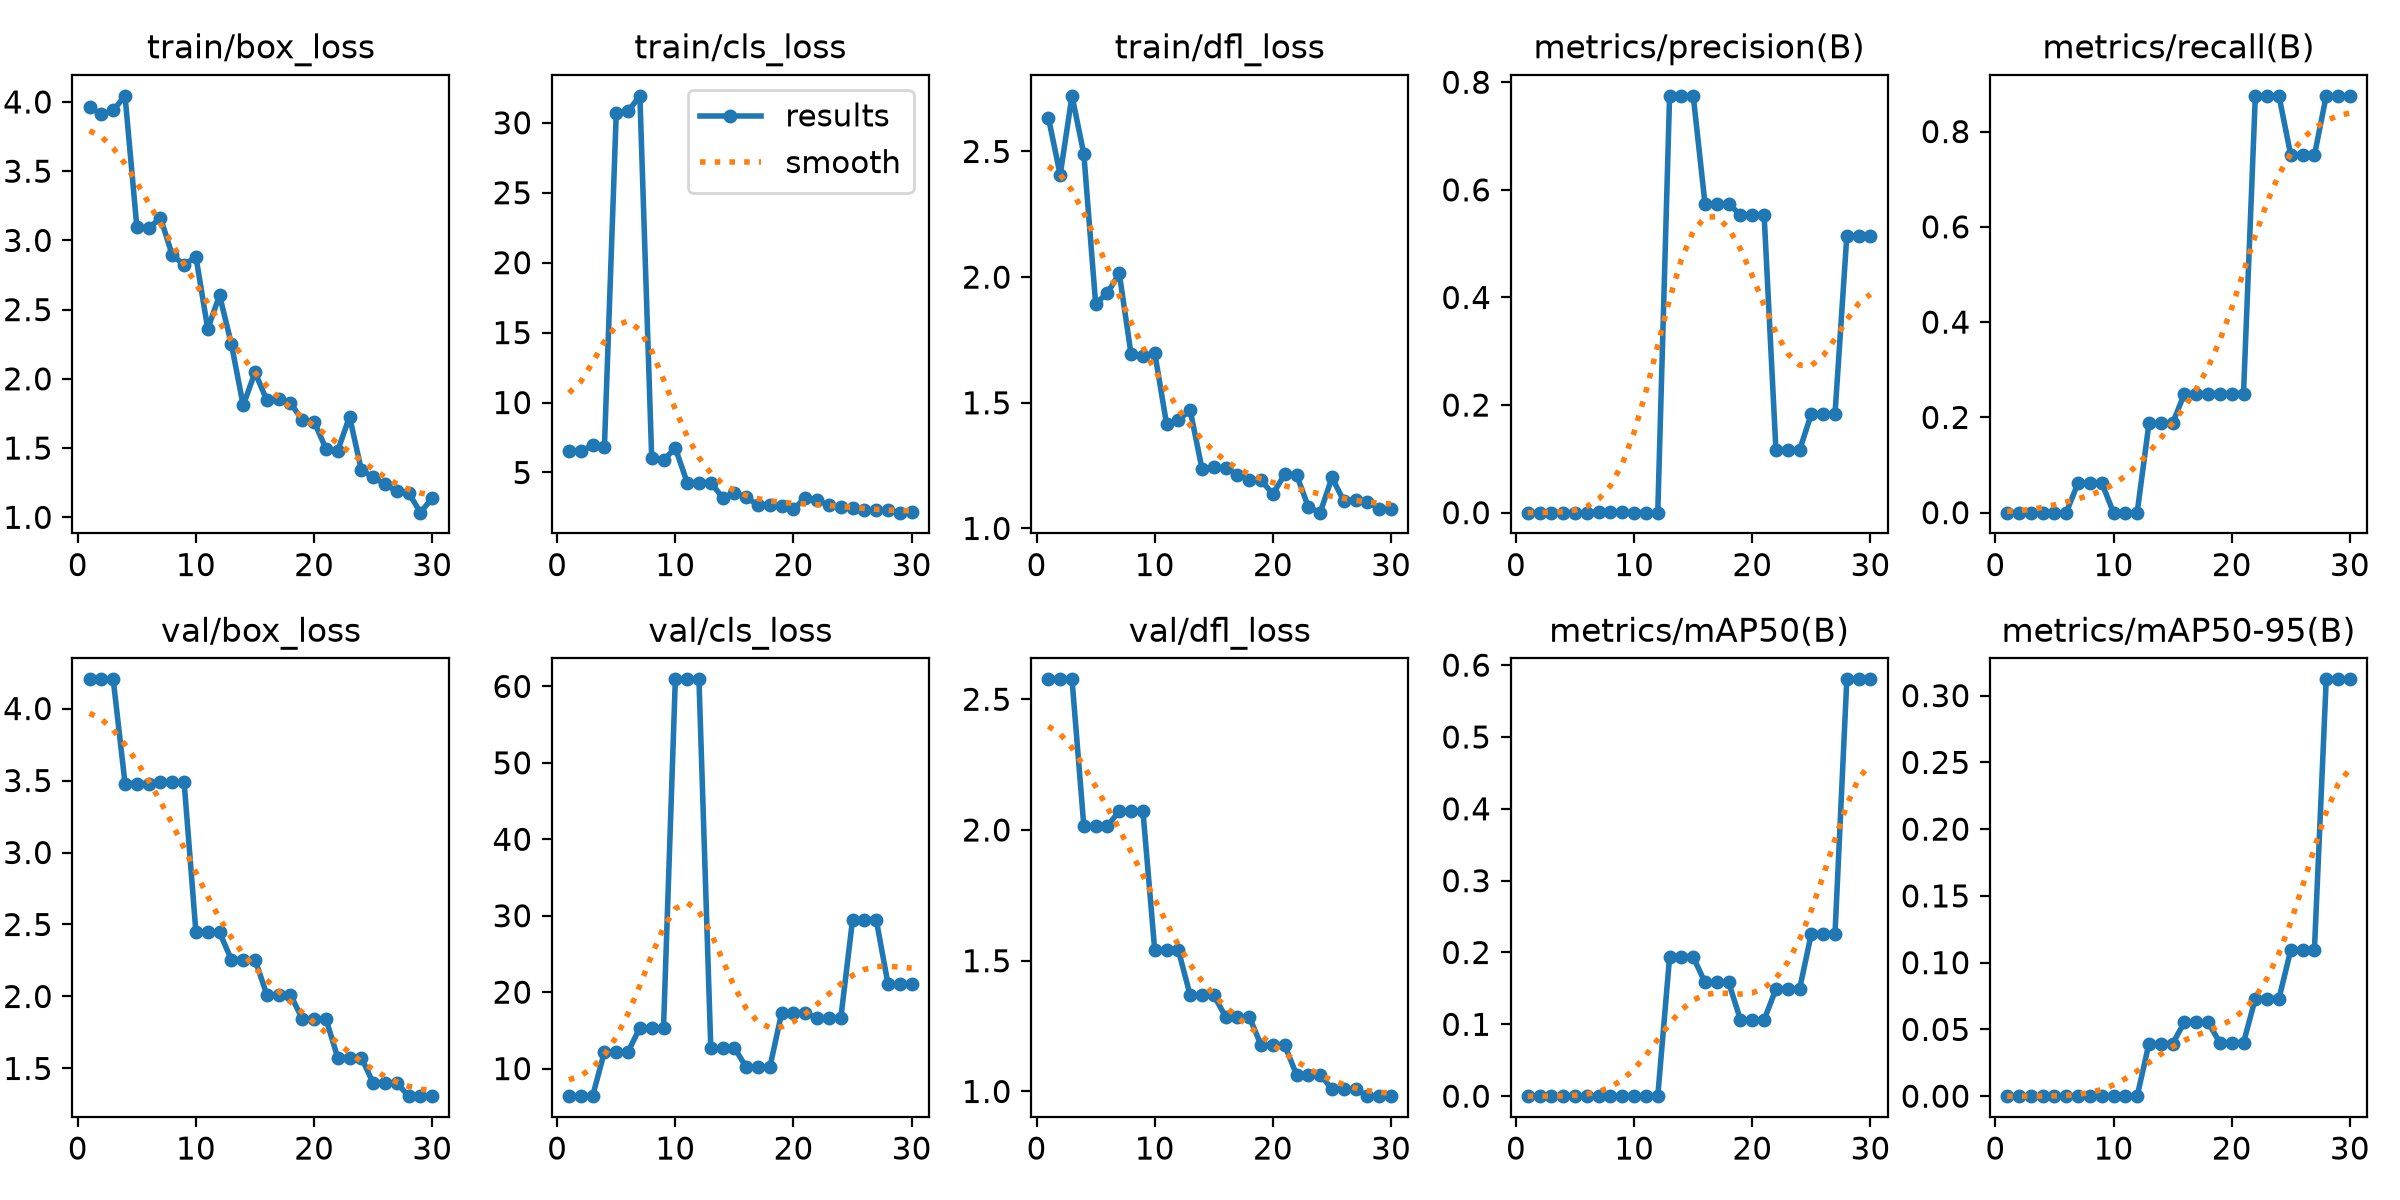

Values plotted in this chart, from the file beside it:
epoch, time, train/box_loss, train/cls_loss, train/dfl_loss, metrics/precision(B), metrics/recall(B), metrics/mAP50(B), metrics/mAP50-95(B), val/box_loss, val/cls_loss, val/dfl_loss, lr/pg0, lr/pg1, lr/pg2
1, 23.15, 3.964, 6.563, 2.635, 0, 0, 0, 0, 4.203, 6.394, 2.576, 0, 0, 0
2, 49.56, 3.909, 6.513, 2.407, 0, 0, 0, 0, 4.203, 6.394, 2.576, 0.0003581, 0.0003581, 0.0003581
3, 74.34, 3.938, 6.954, 2.721, 0, 0, 0, 0, 4.203, 6.394, 2.576, 0.0006918, 0.0006918, 0.0006918
4, 98.07, 4.044, 6.841, 2.49, 0, 0, 0, 0, 3.479, 12.2, 2.015, 0.001001, 0.001001, 0.001001
5, 119.6, 3.097, 30.68, 1.894, 0, 0, 0, 0, 3.479, 12.2, 2.015, 0.0009643, 0.0009643, 0.0009643
6, 141.2, 3.087, 30.82, 1.937, 0, 0, 0, 0, 3.479, 12.2, 2.015, 0.0009277, 0.0009277, 0.0009277
7, 163.7, 3.164, 31.93, 2.015, 0.00087, 0.0625, 0.00012, 2e-05, 3.489, 15.34, 2.073, 0.000891, 0.000891, 0.000891
8, 185.6, 2.893, 6.042, 1.693, 0.00087, 0.0625, 0.00012, 2e-05, 3.489, 15.34, 2.073, 0.0008544, 0.0008544, 0.0008544
9, 207.9, 2.823, 5.88, 1.686, 0.00087, 0.0625, 0.00012, 2e-05, 3.489, 15.34, 2.073, 0.0008177, 0.0008177, 0.0008177
10, 229.8, 2.881, 6.75, 1.699, 0, 0, 0, 0, 2.445, 60.93, 1.54, 0.000781, 0.000781, 0.000781
11, 250.6, 2.361, 4.284, 1.416, 0, 0, 0, 0, 2.445, 60.93, 1.54, 0.0007444, 0.0007444, 0.0007444
12, 274.3, 2.604, 4.279, 1.432, 0, 0, 0, 0, 2.445, 60.93, 1.54, 0.0007077, 0.0007077, 0.0007077
13, 295.7, 2.252, 4.273, 1.47, 0.7748, 0.1875, 0.1936, 0.03943, 2.256, 12.73, 1.368, 0.000671, 0.000671, 0.000671
14, 317.1, 1.808, 3.212, 1.237, 0.7748, 0.1875, 0.1936, 0.03943, 2.256, 12.73, 1.368, 0.0006344, 0.0006344, 0.0006344
15, 337.8, 2.047, 3.515, 1.243, 0.7748, 0.1875, 0.1936, 0.03943, 2.256, 12.73, 1.368, 0.0005977, 0.0005977, 0.0005977
16, 366.2, 1.845, 3.216, 1.239, 0.5736, 0.25, 0.1583, 0.05534, 2.012, 10.17, 1.285, 0.0005611, 0.0005611, 0.0005611
17, 392.2, 1.852, 2.68, 1.215, 0.5736, 0.25, 0.1583, 0.05534, 2.012, 10.17, 1.285, 0.0005244, 0.0005244, 0.0005244
18, 417.4, 1.827, 2.698, 1.191, 0.5736, 0.25, 0.1583, 0.05534, 2.012, 10.17, 1.285, 0.0004877, 0.0004877, 0.0004877
19, 442.5, 1.7, 2.627, 1.192, 0.5537, 0.25, 0.1062, 0.04001, 1.845, 17.32, 1.177, 0.0004511, 0.0004511, 0.0004511
20, 466.5, 1.692, 2.381, 1.137, 0.5537, 0.25, 0.1062, 0.04001, 1.845, 17.32, 1.177, 0.0004144, 0.0004144, 0.0004144
21, 490.4, 1.496, 3.199, 1.216, 0.5537, 0.25, 0.1062, 0.04001, 1.845, 17.32, 1.177, 0.0003777, 0.0003777, 0.0003777
22, 515.7, 1.481, 3.036, 1.214, 0.1162, 0.875, 0.149, 0.07312, 1.575, 16.57, 1.064, 0.0003411, 0.0003411, 0.0003411
23, 539.7, 1.727, 2.647, 1.085, 0.1162, 0.875, 0.149, 0.07312, 1.575, 16.57, 1.064, 0.0003044, 0.0003044, 0.0003044
24, 564.6, 1.341, 2.507, 1.063, 0.1162, 0.875, 0.149, 0.07312, 1.575, 16.57, 1.064, 0.0002678, 0.0002678, 0.0002678
25, 588.6, 1.291, 2.479, 1.203, 0.1838, 0.75, 0.2264, 0.1095, 1.399, 29.49, 1.01, 0.0002311, 0.0002311, 0.0002311
26, 614.7, 1.238, 2.347, 1.109, 0.1838, 0.75, 0.2264, 0.1095, 1.399, 29.49, 1.01, 0.0001944, 0.0001944, 0.0001944
27, 637.7, 1.19, 2.331, 1.113, 0.1838, 0.75, 0.2264, 0.1095, 1.399, 29.49, 1.01, 0.0001578, 0.0001578, 0.0001578
28, 661.2, 1.178, 2.29, 1.106, 0.5145, 0.875, 0.5803, 0.3122, 1.308, 21.04, 0.982, 0.0001211, 0.0001211, 0.0001211
29, 685, 1.034, 2.129, 1.079, 0.5145, 0.875, 0.5803, 0.3122, 1.308, 21.04, 0.982, 8.4436e-05, 8.4436e-05, 8.4436e-05
30, 708.1, 1.14, 2.199, 1.076, 0.5145, 0.875, 0.5803, 0.3122, 1.308, 21.04, 0.982, 4.7773e-05, 4.7773e-05, 4.7773e-05
